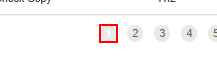
Task: Acme Library
Workflow: NewActivity

Step 1: click on '{0}' in window 'ACME System 1 - Work Items' (chrome.exe)

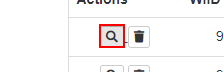
Step 2: click on the button in window 'ACME System 1 - Work Items' (chrome.exe)
